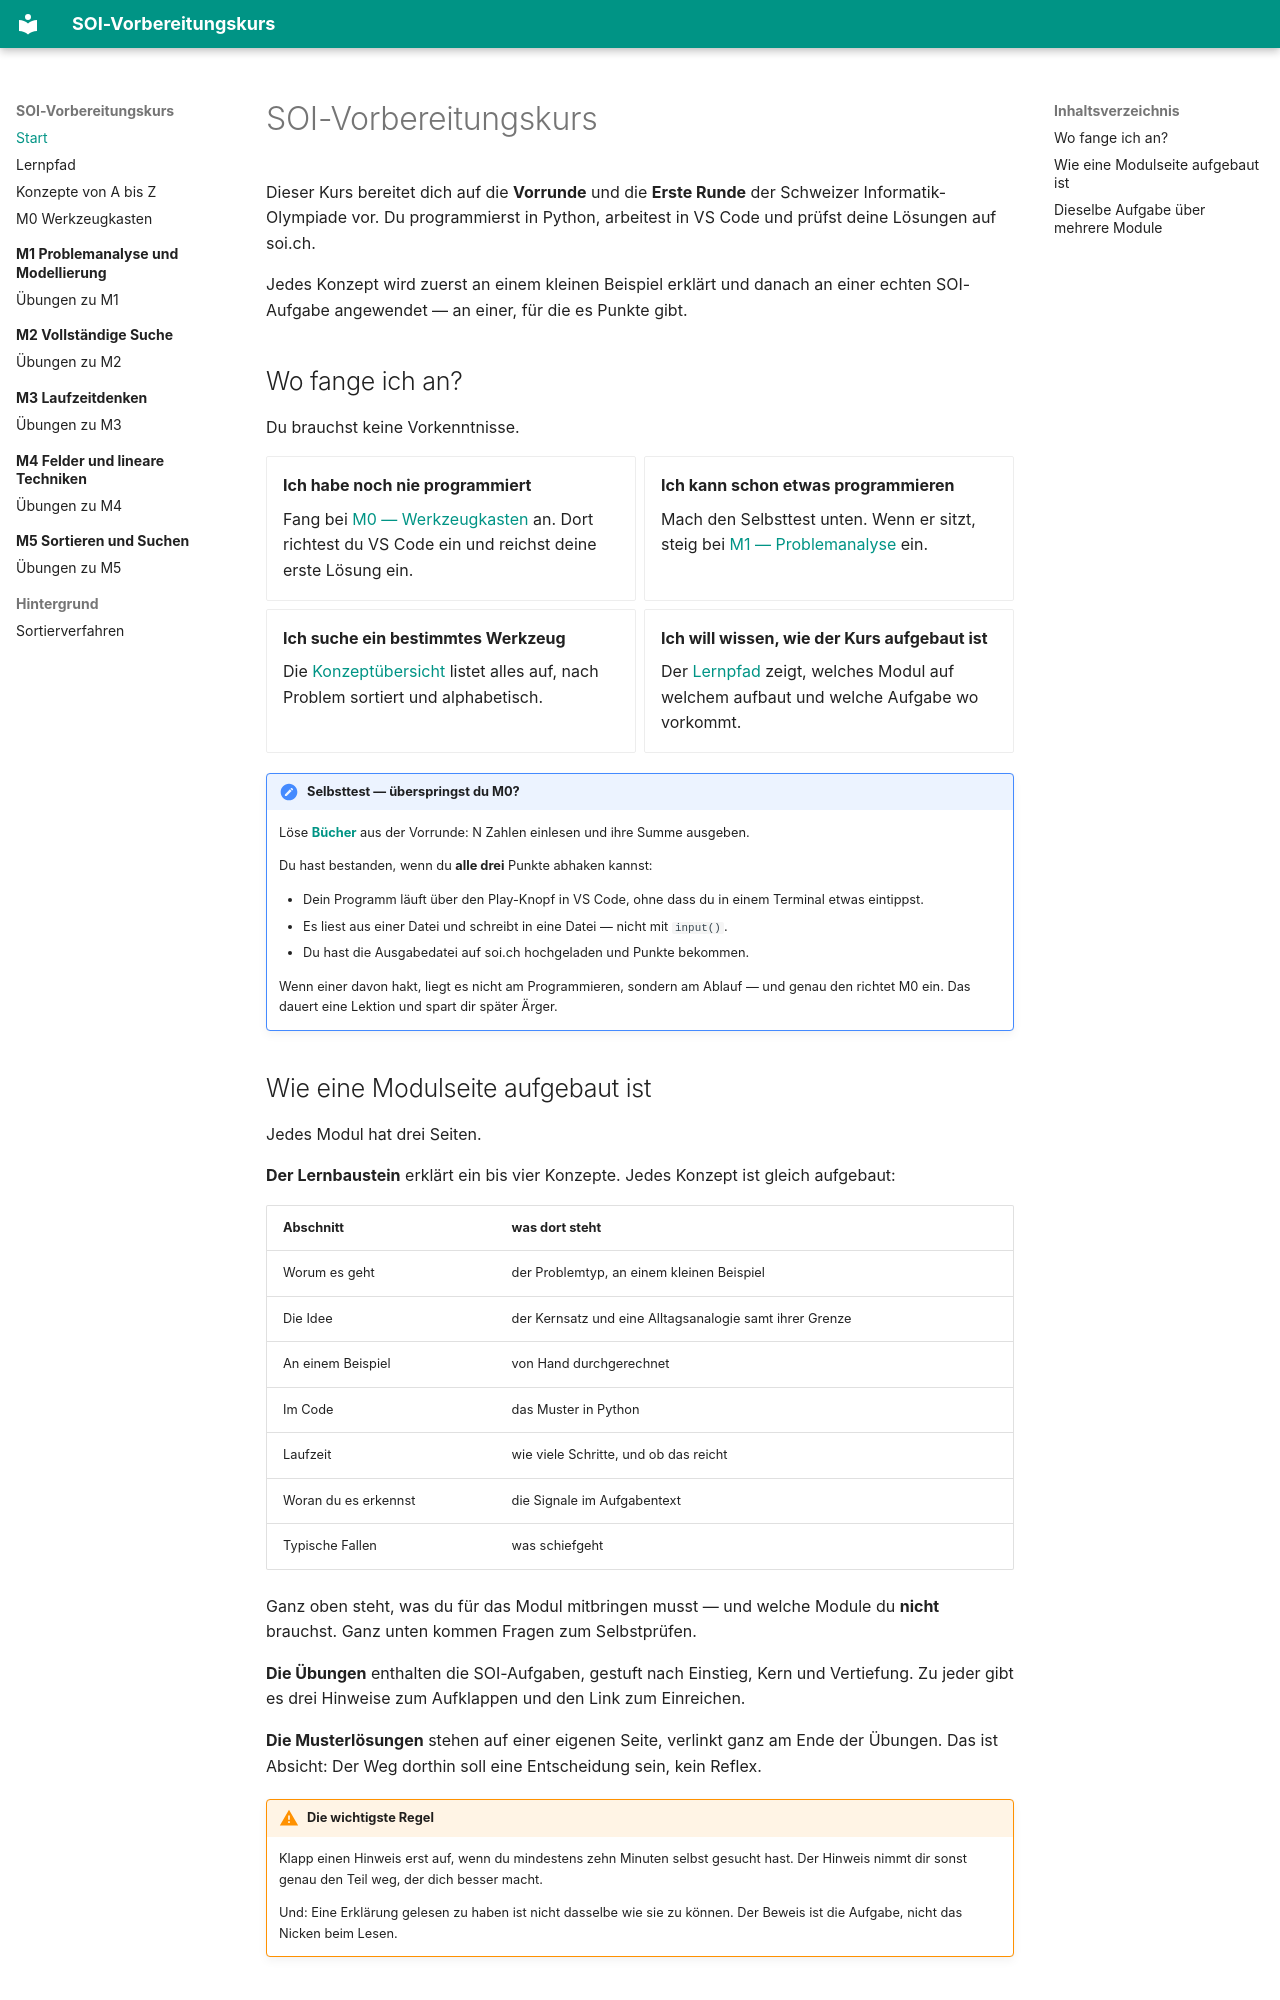

repository: masta-nksa/soi-kurs · page: index.html · generator: mkdocs

# SOI-Vorbereitungskurs

Dieser Kurs bereitet dich auf die **Vorrunde** und die **Erste Runde** der
Schweizer Informatik-Olympiade vor. Du programmierst in Python, arbeitest in
VS Code und prüfst deine Lösungen auf soi.ch.

Jedes Konzept wird zuerst an einem kleinen Beispiel erklärt und danach an einer
echten SOI-Aufgabe angewendet — an einer, für die es Punkte gibt.

## Wo fange ich an?

Du brauchst keine Vorkenntnisse.

<div class="grid cards" markdown>

-   **Ich habe noch nie programmiert**

    Fang bei [M0 — Werkzeugkasten](m00-werkzeugkasten/index.md) an. Dort richtest
    du VS Code ein und reichst deine erste Lösung ein.

-   **Ich kann schon etwas programmieren**

    Mach den Selbsttest unten. Wenn er sitzt, steig bei
    [M1 — Problemanalyse](m01-problemanalyse/index.md) ein.

-   **Ich suche ein bestimmtes Werkzeug**

    Die [Konzeptübersicht](konzepte.md) listet alles auf, nach Problem sortiert
    und alphabetisch.

-   **Ich will wissen, wie der Kurs aufgebaut ist**

    Der [Lernpfad](lernpfad.md) zeigt, welches Modul auf welchem aufbaut und
    welche Aufgabe wo vorkommt.

</div>

!!! note "Selbsttest — überspringst du M0?"
    Löse **[Bücher](https://soi.ch/contests/2025/preround/books/)** aus der
    Vorrunde: N Zahlen einlesen und ihre Summe ausgeben.

    Du hast bestanden, wenn du **alle drei** Punkte abhaken kannst:

    - Dein Programm läuft über den Play-Knopf in VS Code, ohne dass du in einem
      Terminal etwas eintippst.
    - Es liest aus einer Datei und schreibt in eine Datei — nicht mit `input()`.
    - Du hast die Ausgabedatei auf soi.ch hochgeladen und Punkte bekommen.

    Wenn einer davon hakt, liegt es nicht am Programmieren, sondern am Ablauf —
    und genau den richtet M0 ein. Das dauert eine Lektion und spart dir später
    Ärger.

## Wie eine Modulseite aufgebaut ist

Jedes Modul hat drei Seiten.

**Der Lernbaustein** erklärt ein bis vier Konzepte. Jedes Konzept ist gleich
aufgebaut:

| Abschnitt | was dort steht |
|---|---|
| Worum es geht | der Problemtyp, an einem kleinen Beispiel |
| Die Idee | der Kernsatz und eine Alltagsanalogie samt ihrer Grenze |
| An einem Beispiel | von Hand durchgerechnet |
| Im Code | das Muster in Python |
| Laufzeit | wie viele Schritte, und ob das reicht |
| Woran du es erkennst | die Signale im Aufgabentext |
| Typische Fallen | was schiefgeht |

Ganz oben steht, was du für das Modul mitbringen musst — und welche Module du
**nicht** brauchst. Ganz unten kommen Fragen zum Selbstprüfen.

**Die Übungen** enthalten die SOI-Aufgaben, gestuft nach Einstieg, Kern und
Vertiefung. Zu jeder gibt es drei Hinweise zum Aufklappen und den Link zum
Einreichen.

**Die Musterlösungen** stehen auf einer eigenen Seite, verlinkt ganz am Ende der
Übungen. Das ist Absicht: Der Weg dorthin soll eine Entscheidung sein, kein
Reflex.

!!! warning "Die wichtigste Regel"
    Klapp einen Hinweis erst auf, wenn du mindestens zehn Minuten selbst gesucht
    hast. Der Hinweis nimmt dir sonst genau den Teil weg, der dich besser macht.

    Und: Eine Erklärung gelesen zu haben ist nicht dasselbe wie sie zu können.
    Der Beweis ist die Aufgabe, nicht das Nicken beim Lesen.
